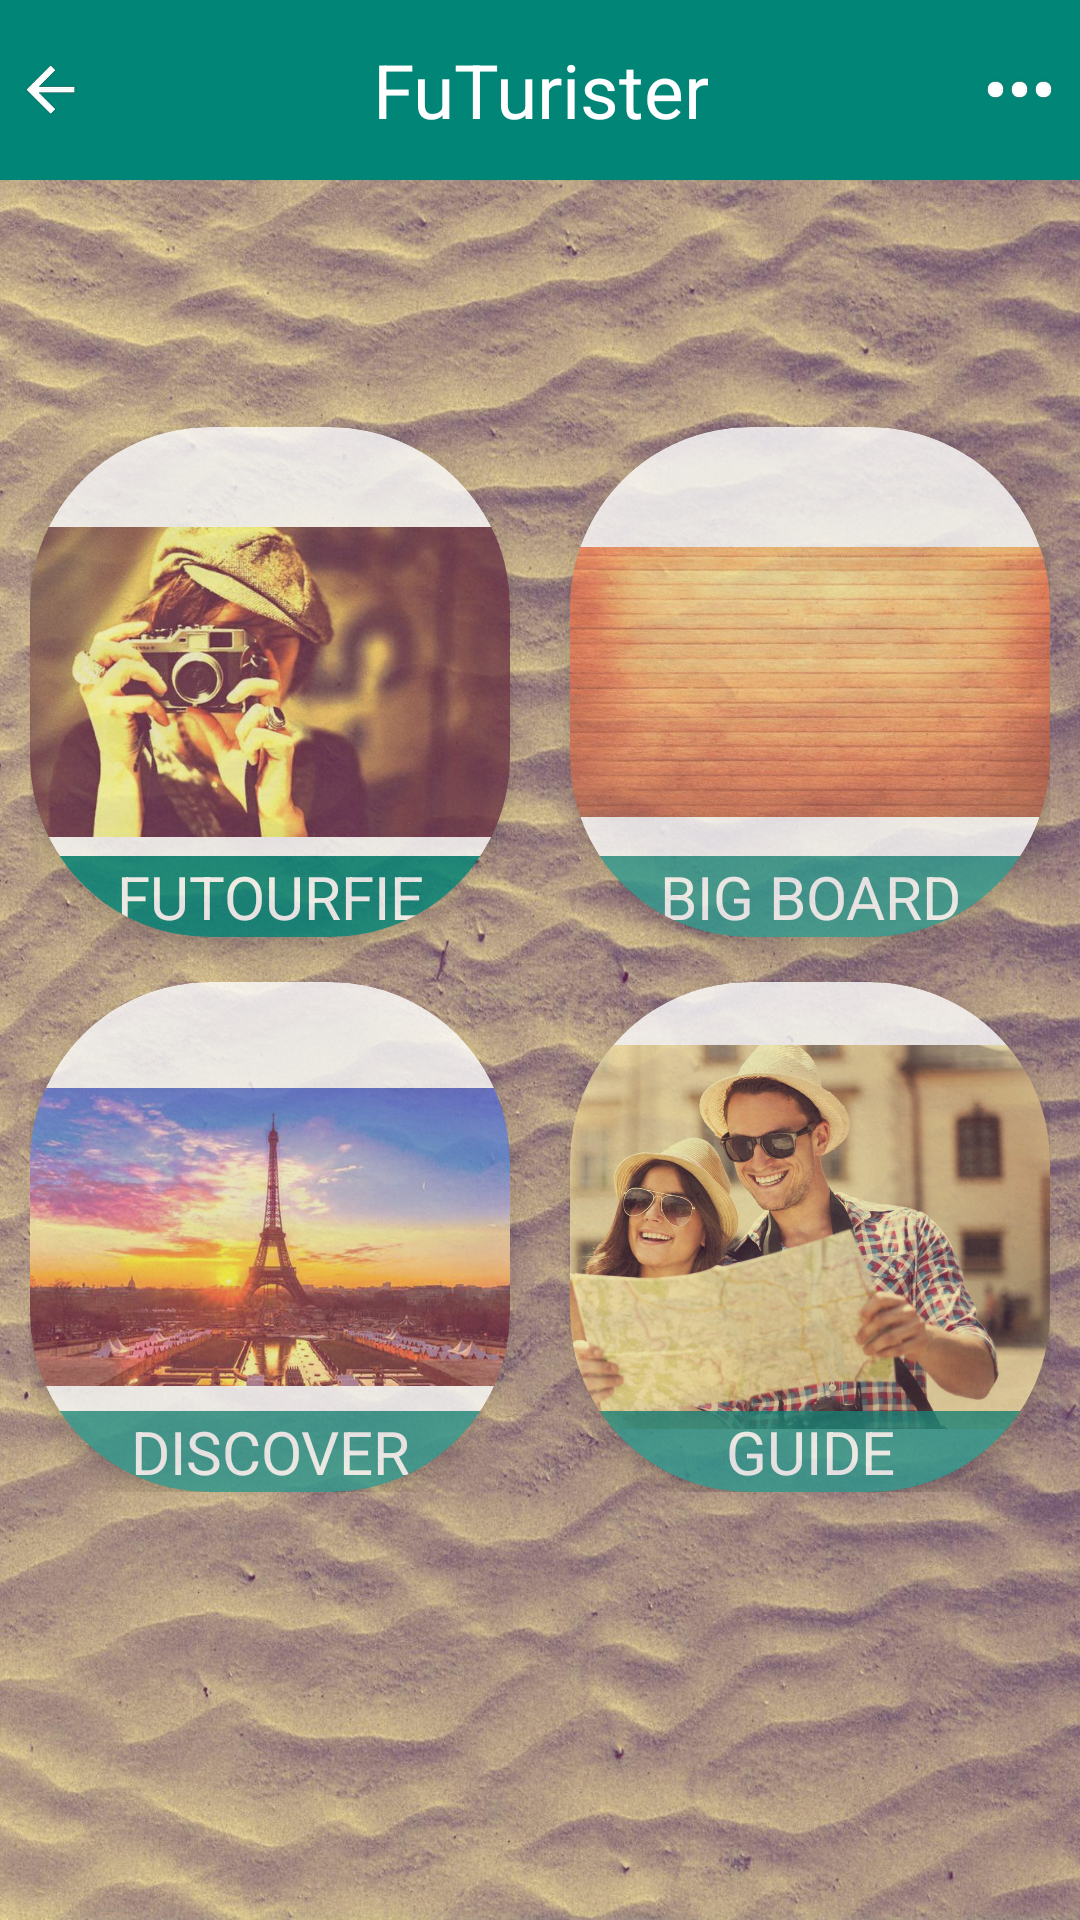

This screen was rendered from an Android layout file. Write that file and the resources it references.
<!-- AndroidManifest.xml: application theme AppTheme -->
<!-- res/layout/activity_option_chooser.xml -->
<RelativeLayout xmlns:android="http://schemas.android.com/apk/res/android"
    xmlns:tools="http://schemas.android.com/tools" android:layout_width="match_parent"
    android:layout_height="match_parent"
    android:background="@drawable/bbs"

    tools:context="obx.com.futurister.OptionChooser">

    <ImageView
        android:id="@+id/TitleBar2"
        android:background="@color/accent_material_light"
        android:layout_width="fill_parent"
        android:layout_height="60dp" />
    <TextView
        android:id="@+id/titleText2"
        android:text="FuTurister"
        android:layout_alignTop="@id/TitleBar2"
        android:layout_alignBottom="@id/TitleBar2"
        android:layout_centerHorizontal="true"
        android:gravity="center"
        android:textSize="25sp"
        android:textColor="#FFFFFF"
        android:layout_width="wrap_content"
        android:layout_height="wrap_content" />

    <ImageButton
        android:id="@+id/BackButton"
        android:background="@android:color/transparent"
        android:src="@drawable/back_button"
        android:layout_alignTop="@id/TitleBar2"
        android:onClick="goBack"
        android:layout_alignBottom="@id/TitleBar2"
        android:layout_alignLeft="@id/TitleBar2"
        android:layout_marginLeft="7dp"
        android:layout_marginStart="5dp"
        android:layout_width="wrap_content"
        android:layout_height="wrap_content" />

    <ImageButton
        android:id="@+id/moreDialog"
        android:src="@drawable/more"
        android:layout_alignTop="@id/TitleBar2"
        android:layout_alignBottom="@id/TitleBar2"
        android:background="@android:color/transparent"
        android:onClick="helpDial"
        android:layout_alignRight="@id/TitleBar2"
        android:layout_marginRight="7dp"
        android:layout_marginStart="5dp"
        android:layout_marginLeft="5dp"
        android:layout_width="40dp"
        android:layout_height="wrap_content" />


    <RelativeLayout

        android:id="@+id/iconPack"
        android:padding="10dp"
        android:layout_centerVertical="true"

        android:layout_width="wrap_content"
        android:layout_height="wrap_content">

        <android.support.v7.widget.CardView
            xmlns:card_view="http://schemas.android.com/apk/res-auto"
            android:id="@+id/card1x"
            android:onClick="cameraFuture"
            android:alpha="0.8"
            android:translationZ="6dp"
            card_view:cardCornerRadius="60dp"
            android:layout_width="160dp"
            android:layout_height="170dp">

            <ImageView
                android:id="@+id/futourImage"

                android:src="@drawable/stan"
                android:layout_width="match_parent"
                android:layout_height="match_parent" />
            <TextView
                android:text="FUTOURFIE"
                android:textSize="20sp"

                android:textColor="@android:color/white"
                android:layout_gravity="bottom"
                android:layout_width="fill_parent"
                android:gravity="center"
                android:background="@color/material_deep_teal_500"
                android:layout_height="wrap_content" />

        </android.support.v7.widget.CardView>

        <android.support.v7.widget.CardView
            xmlns:card_view="http://schemas.android.com/apk/res-auto"
            android:id="@+id/card2x"
            android:alpha="0.8"
            android:translationZ="6dp"
            android:onClick="bigBoard"
            card_view:cardCornerRadius="60dp"
            android:layout_alignParentRight="true"
            android:layout_width="160dp"
            android:layout_height="170dp">

            <ImageView
                android:id="@+id/boardImage"

                android:src="@drawable/stan_wood"
                android:layout_width="match_parent"
                android:layout_height="match_parent" />

            <TextView
                android:text="BIG BOARD"
                android:layout_gravity="bottom"
                android:textColor="@android:color/white"
                android:layout_width="fill_parent"
                android:alpha="0.8"
                android:textSize="20sp"
                android:gravity="center"
                android:background="@color/material_deep_teal_500"
                android:layout_height="wrap_content" />



        </android.support.v7.widget.CardView>

        <android.support.v7.widget.CardView
            xmlns:card_view="http://schemas.android.com/apk/res-auto"
            android:id="@+id/card3x"
            android:alpha="0.8"
            android:translationZ="6dp"
            android:layout_marginTop="15dp"
            android:onClick="vidPlay"
            card_view:cardCornerRadius="60dp"
            card_view:cardElevation="0dp"
            android:layout_below="@+id/card1x"
            android:layout_width="160dp"
            android:layout_height="170dp">

            <ImageView
                android:id="@+id/discoverImage"
                android:src="@drawable/stan2"
                android:layout_width="match_parent"
                android:layout_height="match_parent" />

            <TextView
                android:text="DISCOVER"
                android:textColor="@android:color/white"
                android:layout_gravity="bottom"
                android:layout_width="fill_parent"
                android:alpha="0.8"
                android:textSize="20sp"
                android:gravity="center"
                android:background="@color/material_deep_teal_500"
                android:layout_height="wrap_content" />

        </android.support.v7.widget.CardView>

        <android.support.v7.widget.CardView
            xmlns:card_view="http://schemas.android.com/apk/res-auto"
            android:id="@+id/card4x"
            android:alpha="0.8"
            android:translationZ="6dp"
            card_view:cardCornerRadius="60dp"
            android:layout_marginTop="15dp"
            android:onClick="guideLaunch"
            android:layout_below="@+id/card2x"
            android:layout_alignParentRight="true"
            android:layout_width="160dp"
            android:layout_height="170dp">

            <ImageView
                android:id="@+id/guideImage"
                android:src="@drawable/guide_sun"
                android:layout_width="match_parent"
                android:layout_height="match_parent" />

            <TextView
                android:text="GUIDE"
                android:layout_gravity="bottom"
                android:layout_width="fill_parent"
                android:alpha="0.8"
                android:textColor="@android:color/white"
                android:textSize="20sp"
                android:gravity="center"
                android:background="@color/material_deep_teal_500"
                android:layout_height="wrap_content" />




        </android.support.v7.widget.CardView>

        </RelativeLayout>










</RelativeLayout>
<!-- resources referenced by this layout -->
<resources>
  <!-- drawable back_button: png bitmap (drawable-hdpi, 426 bytes) -->
  <!-- drawable bbs: jpg bitmap (drawable-hdpi, 107177 bytes) -->
  <!-- drawable guide_sun: jpg bitmap (drawable-hdpi, 33968 bytes) -->
  <!-- drawable more: png bitmap (drawable-hdpi, 445 bytes) -->
  <!-- drawable stan: jpg bitmap (drawable-hdpi, 10465 bytes) -->
  <!-- drawable stan2: jpg bitmap (drawable-hdpi, 10616 bytes) -->
  <!-- drawable stan_wood: jpg bitmap (drawable-hdpi, 7831 bytes) -->
  <style name="AppTheme" parent="AppTheme.Base" />
  <style name="AppTheme.Base" parent="Theme.AppCompat.Light.NoActionBar">
          
          <item name="colorPrimary">@color/accent_material_light</item>
          <item name="colorPrimaryDark">@color/accent_material_dark</item>
  
          <item name="windowActionBar">false</item>
          <item name="android:windowNoTitle">true</item>
  
      </style>
</resources>
